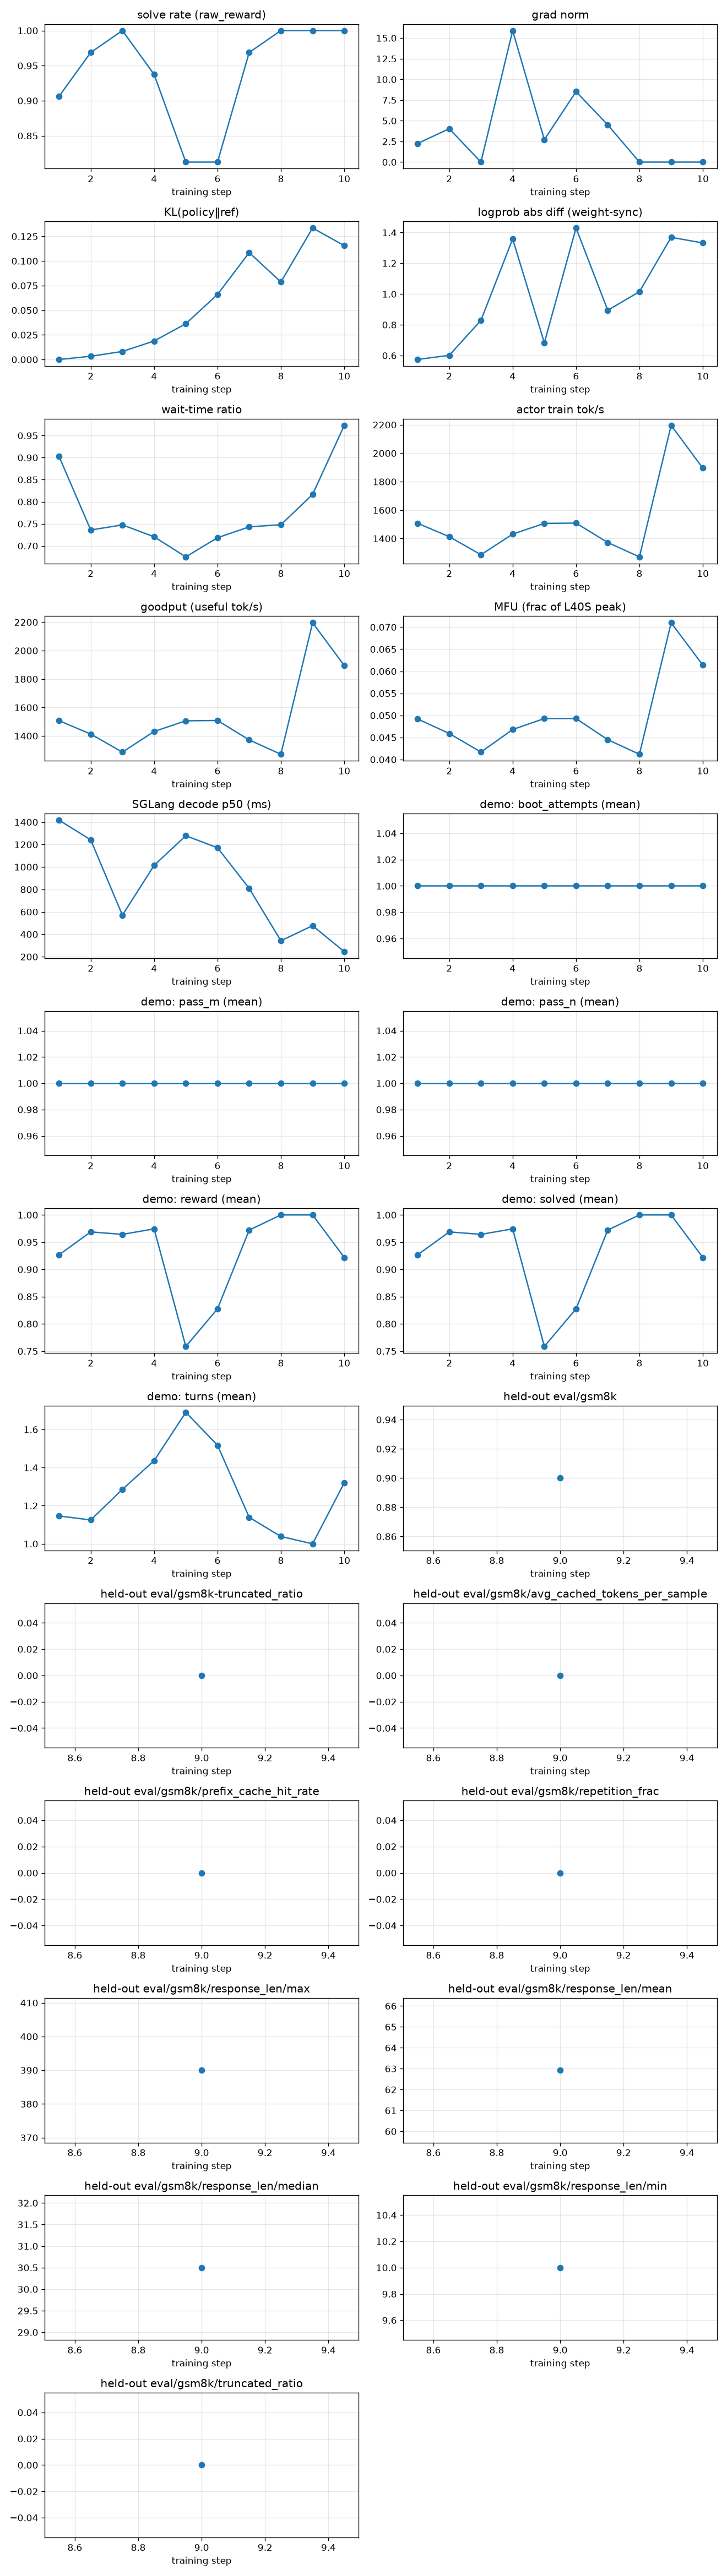

The table this chart was drawn from, first rows:
rollout_id, rollout/raw_reward, train/grad_norm, train/pg_loss, train/kl_loss, train/train_rollout_logprob_abs_diff, train/global_batch_size, rollout/response_lengths, perf/step_time, perf/actor_train_tok_per_s, perf/goodput_tok_per_s, perf/actor_train_tflops, perf/mfu, perf/wait_time_ratio, perf/sandbox_count, perf/sandbox_ms_mean, perf/sandbox_ms_p50, perf/sandbox_ms_p95, perf/sandbox_open_count, perf/sandbox_open_ms_mean, perf/sandbox_open_ms_p50, perf/sandbox_open_ms_p95, perf/sandbox_coldboot_count, perf/sglang_gen_count
1, 0.9062, 2.252, -1.862645149230957e-09, 0.0, 0.5745, 32, 165.6, 96.65, 1507, 1507, 17.81, 0.0492, 0.9027, , , , , , , , , , 47
2, 0.9688, 4.033, -1.1175870895385742e-08, 0.003245, 0.6014, 32, 125.8, 47.7, 1413, 1413, 16.62, 0.0459, 0.736, , , , , , , , , , 36
3, 1.0, 0.0, 0.0, 0.008146, 0.8291, 32, 83.66, 44.04, 1286, 1286, 15.09, 0.0417, 0.7475, , , , , , , , , , 38
4, 0.9375, 15.9, 0.0, 0.01875, 1.358, 32, 194.0, 54.07, 1431, 1431, 16.93, 0.0468, 0.7206, , , , , , , , , , 55
5, 0.8125, 2.712, 0.0, 0.03632, 0.6831, 32, 206.8, 49.39, 1506, 1506, 17.86, 0.0493, 0.6751, , , , , , , , , , 49
6, 0.8125, 8.522, -3.725290298461914e-09, 0.06603, 1.43, 32, 151.9, 45.38, 1509, 1509, 17.85, 0.0493, 0.7184, , , , , , , , , , 46
7, 0.9688, 4.505, 5.587935447692871e-09, 0.1086, 0.8943, 32, 103.4, 44.52, 1372, 1372, 16.12, 0.0445, 0.7431, , , , , , , , , , 38
8, 1.0, 0.0, 0.0, 0.07869, 1.015, 32, 43.44, 41.98, 1271, 1271, 14.9, 0.0412, 0.7478, , , , , , , , , , 28
9, 1.0, 0.0, 0.0, 0.1336, 1.369, 32, 36.62, 44.23, 2196, 2196, 25.71, 0.071, 0.8165, , , , , , , , , , 32
10, 1.0, 0.0, 0.0, 0.1156, 1.332, 32, 40.25, 176.3, 1895, 1895, 22.22, 0.0614, 0.973, , , , , , , , , , 171
